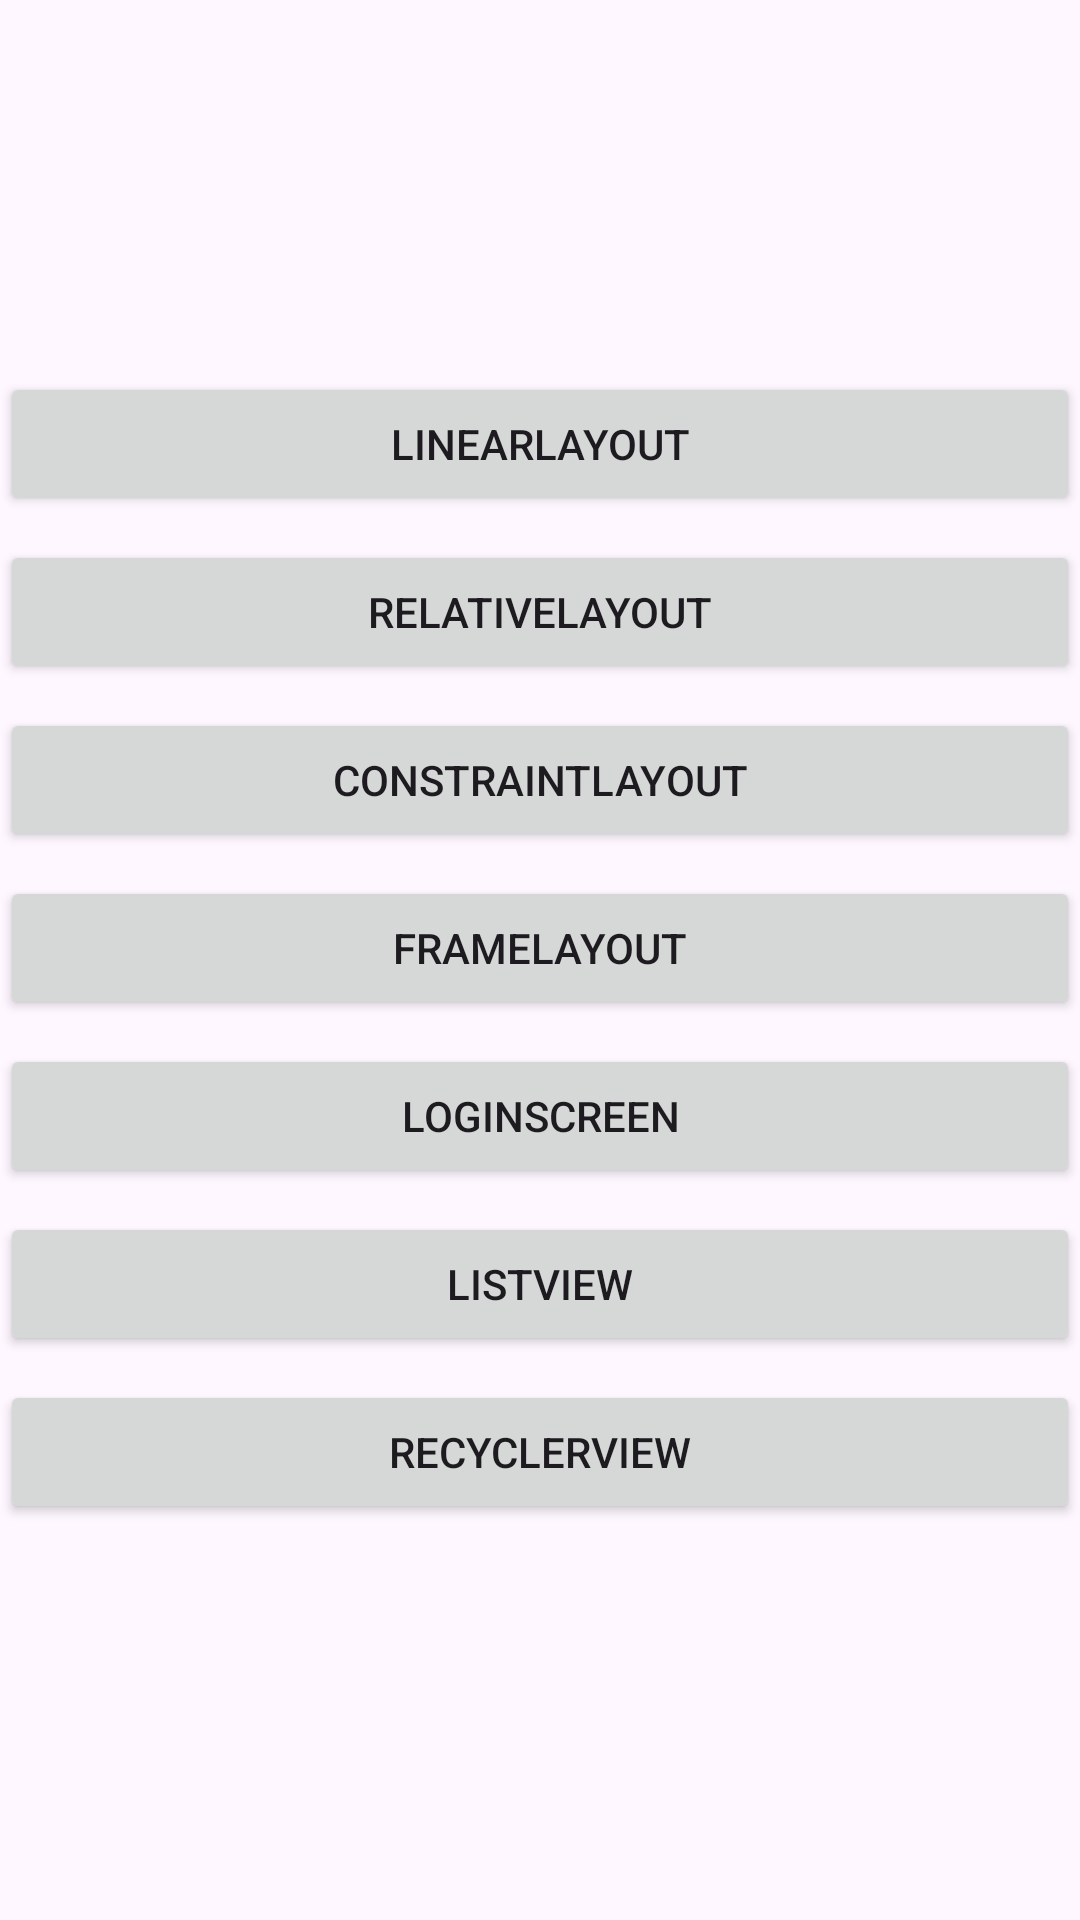

Android layout source for this screen:
<!-- AndroidManifest.xml: application theme Theme.FundamentalAndroidDemo -->
<!-- res/layout/activity_main.xml -->
<?xml version="1.0" encoding="utf-8"?>
<LinearLayout
    xmlns:android="http://schemas.android.com/apk/res/android"
    xmlns:app="http://schemas.android.com/apk/res-auto"
    xmlns:tools="http://schemas.android.com/tools"
    android:layout_width="match_parent"
    android:layout_height="match_parent"
    android:orientation="vertical"
    android:layout_marginHorizontal="32dp"
    android:layout_marginVertical="16dp"
    android:gravity="center"
    tools:context=".LinearLayoutActivity">

    <Button
        android:id="@+id/btn_task_one"
        android:layout_width="match_parent"
        android:layout_height="wrap_content"
        android:layout_marginBottom="8dp"
        android:text="@string/linearlayout"
        />

    <Button
        android:id="@+id/btn_task_two"
        android:layout_width="match_parent"
        android:layout_height="wrap_content"
        android:layout_marginBottom="8dp"
        android:text="@string/relativelayout"
        />

    <Button
        android:id="@+id/btn_task_three"
        android:layout_width="match_parent"
        android:layout_height="wrap_content"
        android:layout_marginBottom="8dp"
        android:text="@string/constraintlayout"
        />

    <Button
        android:id="@+id/btn_task_four"
        android:layout_width="match_parent"
        android:layout_height="wrap_content"
        android:layout_marginBottom="8dp"
        android:text="@string/framelayout"
        />

    <Button
        android:id="@+id/btn_task_five"
        android:layout_width="match_parent"
        android:layout_height="wrap_content"
        android:layout_marginBottom="8dp"
        android:text="@string/loginscreen"
        />

    <Button
        android:id="@+id/btn_task_six"
        android:layout_width="match_parent"
        android:layout_height="wrap_content"
        android:layout_marginBottom="8dp"
        android:text="@string/listview"
        />

    <Button
        android:id="@+id/btn_task_seven"
        android:layout_width="match_parent"
        android:layout_height="wrap_content"
        android:layout_marginBottom="8dp"
        android:text="@string/recyclerview"
        />

</LinearLayout>
<!-- resources referenced by this layout -->
<resources>
  <string name="constraintlayout">ConstraintLayout</string>
  <string name="framelayout">FrameLayout</string>
  <string name="linearlayout">LinearLayout</string>
  <string name="listview">ListView</string>
  <string name="loginscreen">LoginScreen</string>
  <string name="recyclerview">RecyclerView</string>
  <string name="relativelayout">RelativeLayout</string>
  <style name="Theme.FundamentalAndroidDemo" parent="Base.Theme.FundamentalAndroidDemo" />
  <style name="Base.Theme.FundamentalAndroidDemo" parent="Theme.Material3.DayNight.NoActionBar">
          
          
      </style>
</resources>
